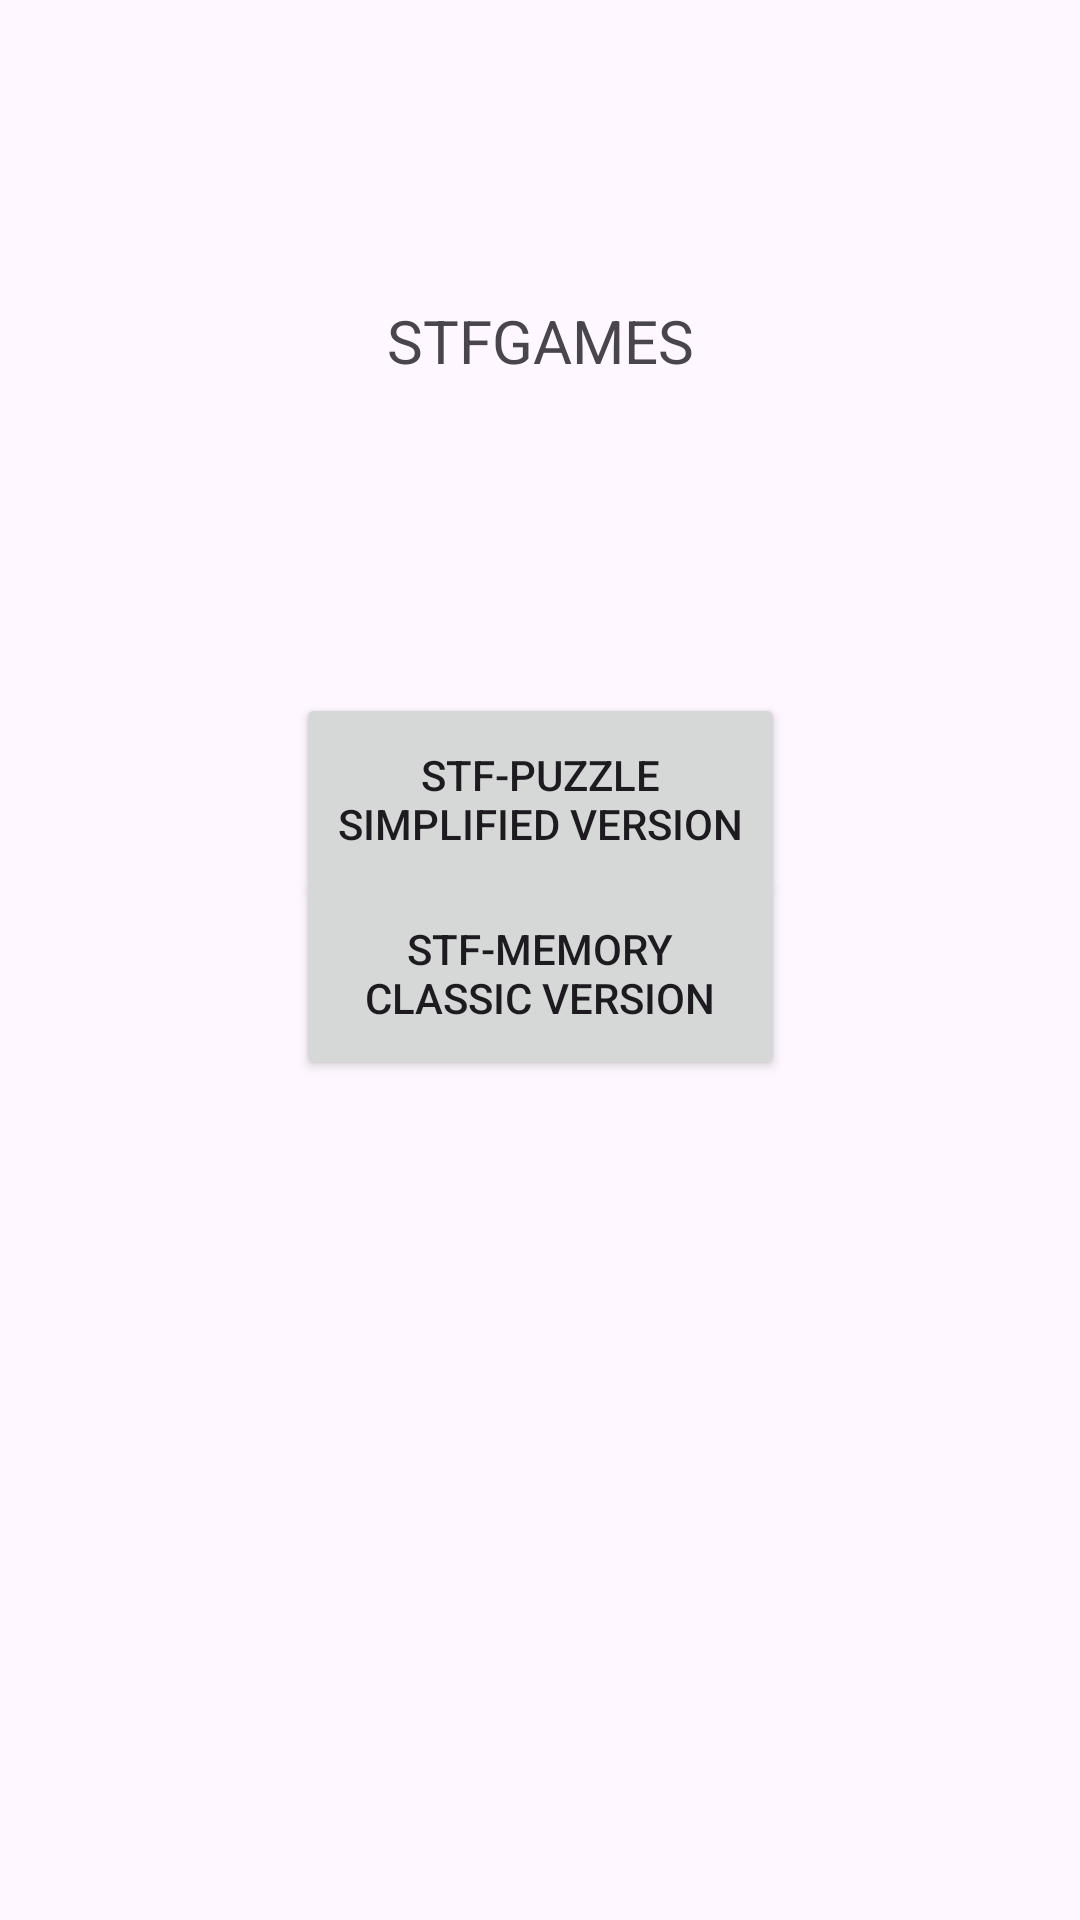

Write the Android layout XML for this screen, with the resource values it uses.
<!-- AndroidManifest.xml: application theme Theme.Lab6_iot -->
<!-- res/layout/activity_main.xml -->
<?xml version="1.0" encoding="utf-8"?>
<androidx.constraintlayout.widget.ConstraintLayout xmlns:android="http://schemas.android.com/apk/res/android"
    xmlns:app="http://schemas.android.com/apk/res-auto"
    xmlns:tools="http://schemas.android.com/tools"
    android:layout_width="match_parent"
    android:layout_height="match_parent"
    tools:context=".MainActivity">

    <Button
        android:id="@+id/buttonSV"
        android:layout_width="163dp"
        android:layout_height="71dp"
        android:layout_marginTop="88dp"
        android:text="Stf-Puzzle Simplified Version"
        app:layout_constraintEnd_toEndOf="@+id/buttonSMemory"
        app:layout_constraintHorizontal_bias="0.0"
        app:layout_constraintStart_toStartOf="@+id/buttonSMemory"
        app:layout_constraintTop_toBottomOf="@+id/textView" />

    <Button
        android:id="@+id/buttonSMemory"
        android:layout_width="163dp"
        android:layout_height="71dp"
        android:layout_marginBottom="280dp"
        android:text="Stf-Memory Classic Version"
        app:layout_constraintBottom_toBottomOf="parent"
        app:layout_constraintEnd_toEndOf="parent"
        app:layout_constraintStart_toStartOf="parent" />

    <TextView
        android:id="@+id/textView"
        android:layout_width="132dp"
        android:layout_height="43dp"
        android:layout_marginTop="100dp"
        android:text="STFGAMES"
        android:textAlignment="center"
        android:textSize="20sp"
        app:layout_constraintEnd_toEndOf="@+id/buttonSV"
        app:layout_constraintHorizontal_bias="0.493"
        app:layout_constraintStart_toStartOf="@+id/buttonSV"
        app:layout_constraintTop_toTopOf="parent" />
</androidx.constraintlayout.widget.ConstraintLayout>
<!-- resources referenced by this layout -->
<resources>
  <style name="Theme.Lab6_iot" parent="Base.Theme.Lab6_iot" />
  <style name="Base.Theme.Lab6_iot" parent="Theme.Material3.DayNight.NoActionBar">
          
          
      </style>
</resources>
